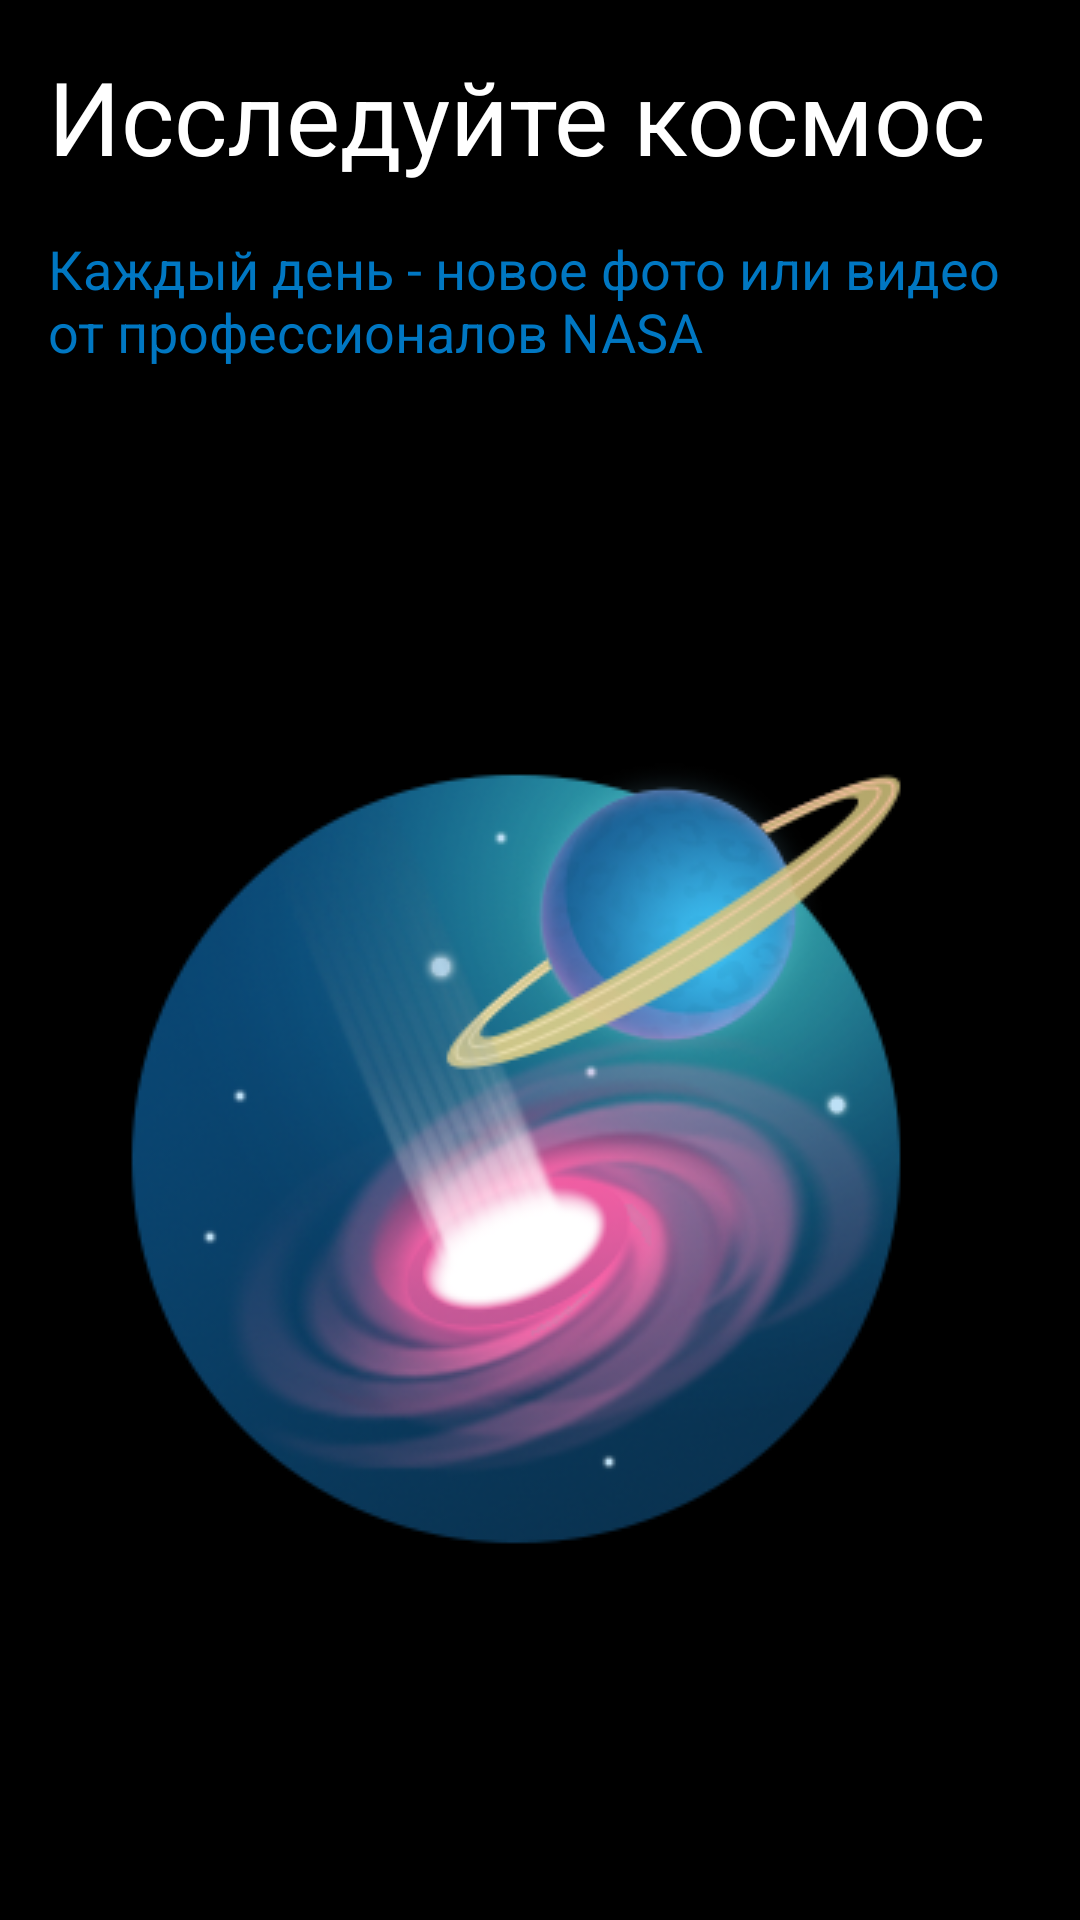

Reconstruct the res/layout file that produces this screen, plus the resources it refers to.
<!-- AndroidManifest.xml: application theme Theme.AstronomyPictureOfTheDay.NoActionBar -->
<!-- res/layout/fragment_slide1.xml -->
<?xml version="1.0" encoding="utf-8"?>
<LinearLayout xmlns:android="http://schemas.android.com/apk/res/android"
    android:layout_width="match_parent"
    android:layout_height="match_parent"
    android:background="@color/black"
    android:orientation="vertical">

    <TextView
        android:id="@+id/text_view_title"
        style="@style/TextAppearance.AppCompat.Display1"
        android:layout_width="wrap_content"
        android:layout_height="wrap_content"
        android:layout_margin="@dimen/default_margin_double"
        android:text="@string/slide_1_title"
        android:textColor="@color/white" />

    <TextView
        android:id="@+id/text_view_subtitle"
        style="@style/TextAppearance.AppCompat.Medium"
        android:layout_width="wrap_content"
        android:layout_height="wrap_content"
        android:layout_marginStart="@dimen/default_margin_double"
        android:layout_marginEnd="@dimen/default_margin_double"
        android:text="@string/slide_1_description"
        android:textColor="@color/blue_400_dark" />

    <ImageView
        android:layout_width="match_parent"
        android:layout_height="match_parent"
        android:layout_margin="@dimen/default_margin_double"
        android:contentDescription="@string/cosmos_image"
        android:scaleType="center"
        android:src="@drawable/cosmos1" />
</LinearLayout>
<!-- resources referenced by this layout -->
<resources>
  <color name="black">#FF000000</color>
  <color name="blue_400_dark">#0077c2</color>
  <color name="white">#FFFFFFFF</color>
  <dimen name="default_margin_double">16dp</dimen>
  <!-- drawable cosmos1: png bitmap (drawable-v24, 86311 bytes) -->
  <string name="cosmos_image">Космическое изображение</string>
  <string name="slide_1_description">Каждый день - новое фото или видео от профессионалов NASA</string>
  <string name="slide_1_title">Исследуйте космос</string>
  <style name="Theme.AstronomyPictureOfTheDay.NoActionBar">
          <item name="windowActionBar">false</item>
          <item name="windowNoTitle">true</item>
      </style>
</resources>
